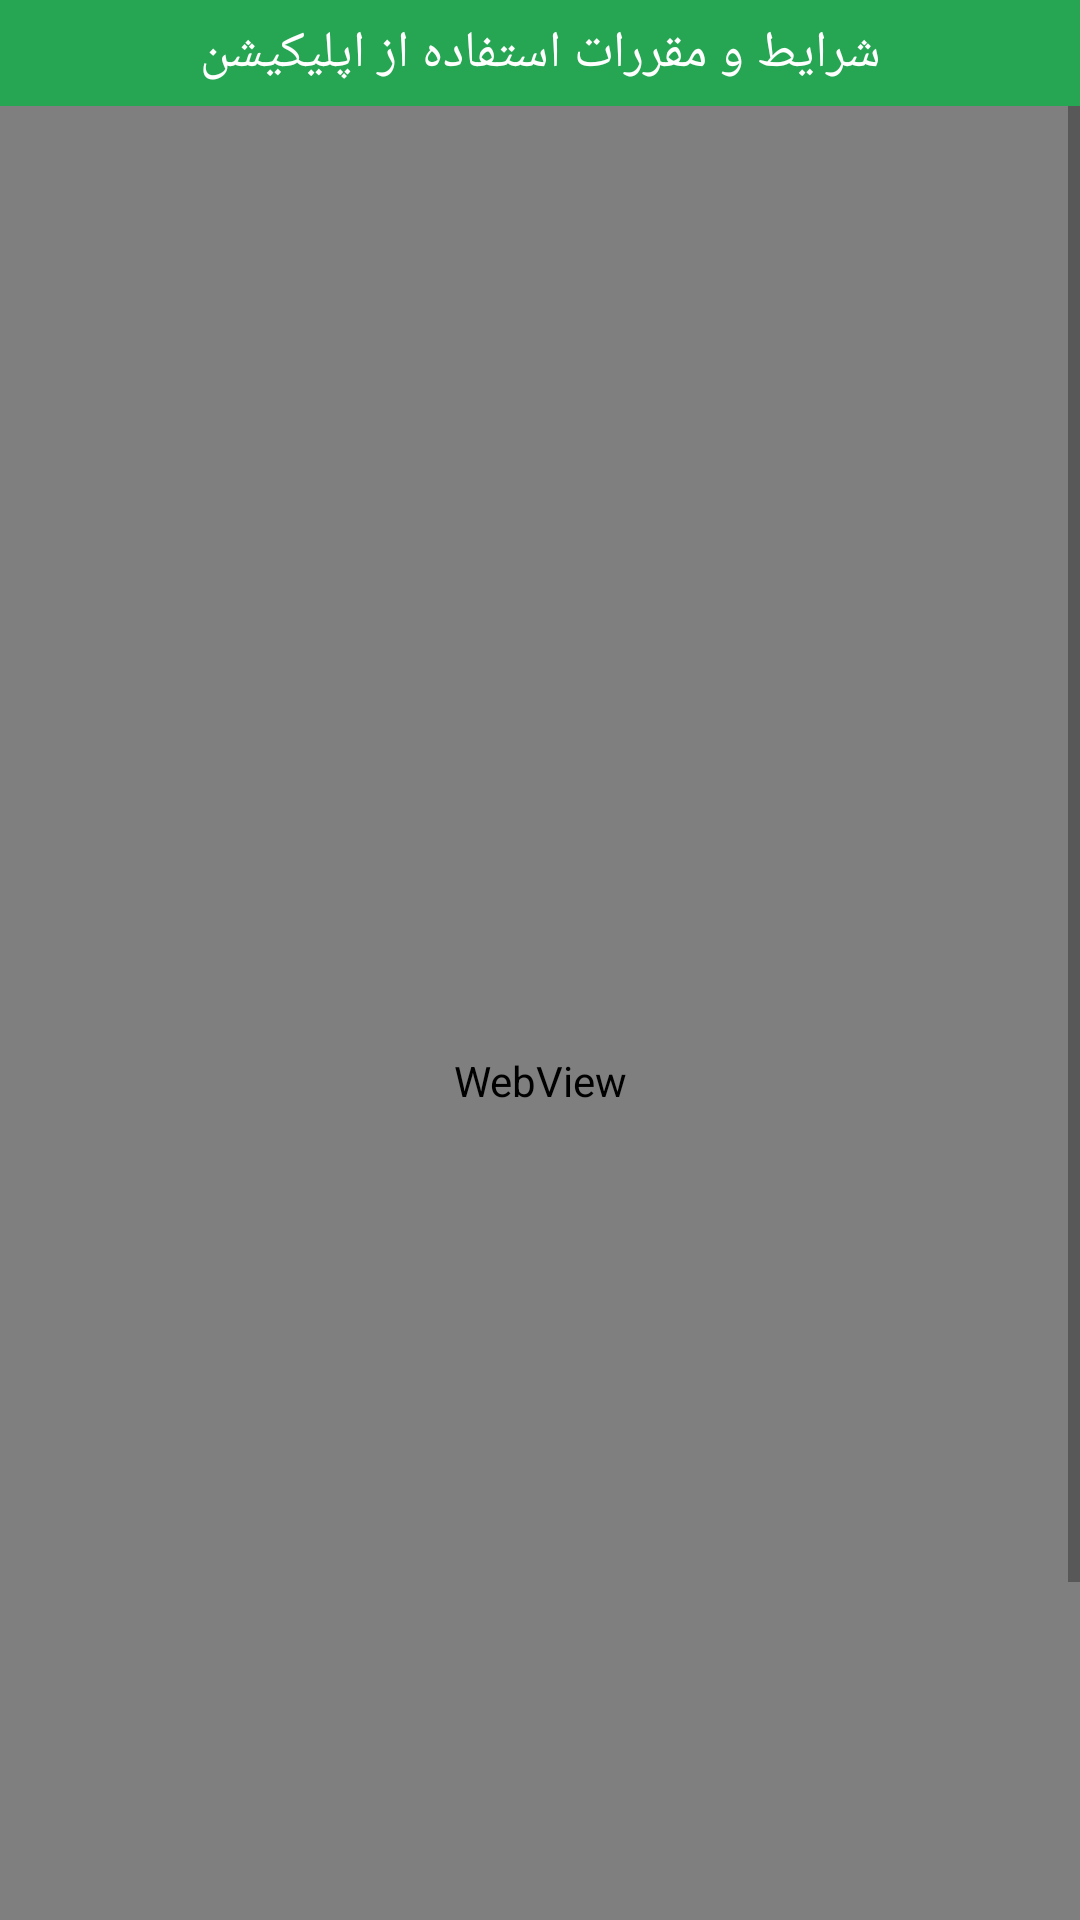

Here is an Android app screen rendered from its layout file. Give the layout XML and the strings, colors and styles it references.
<!-- AndroidManifest.xml: application theme Theme.RostManaFinal -->
<!-- res/layout/activity_terms_and_conditions.xml -->
<?xml version="1.0" encoding="utf-8"?>
<LinearLayout xmlns:android="http://schemas.android.com/apk/res/android"
    xmlns:app="http://schemas.android.com/apk/res-auto"
    xmlns:tools="http://schemas.android.com/tools"
    android:layout_width="match_parent"
    android:layout_height="wrap_content"
    android:orientation="vertical"
    tools:context=".TermsAndConditionsActivity">

    <TextView
        android:layout_width="match_parent"
        android:layout_height="wrap_content"
        android:background="@color/lGreen2"
        android:fontFamily="@font/iransans"
        android:gravity="center"
        android:padding="6dp"
        android:text="شرایط و مقررات استفاده از اپلیکیشن"
        android:textColor="@color/white"
        android:textSize="17sp"/>

    <ScrollView
        android:layout_width="match_parent"
        android:layout_height="wrap_content">

        <androidx.constraintlayout.widget.ConstraintLayout
            android:layout_width="match_parent"
            android:layout_height="match_parent">

            <WebView
                android:id="@+id/webView"
                android:layout_width="match_parent"
                android:layout_height="650dp"
                app:layout_constraintEnd_toEndOf="parent"
                app:layout_constraintStart_toStartOf="parent"
                app:layout_constraintTop_toTopOf="parent" />

            <CheckBox
                android:id="@+id/materialCheckBox"
                android:layout_width="wrap_content"
                android:layout_height="wrap_content"
                android:layout_marginTop="5dp"
                android:gravity="center"
                app:layout_constraintEnd_toEndOf="parent"
                app:layout_constraintTop_toBottomOf="@+id/webView" />

            <TextView
                android:id="@+id/textView16"
                android:layout_width="wrap_content"
                android:layout_height="wrap_content"
                android:layout_marginTop="12dp"
                android:fontFamily="@font/iransans"
                android:padding="5dp"
                android:text="قوانین و شرایط را خوانده، با آنها موافقم."
                android:textColor="@color/black"
                app:layout_constraintEnd_toStartOf="@+id/materialCheckBox"
                app:layout_constraintTop_toBottomOf="@+id/webView" />

            <Button
                android:id="@+id/btnAgree"
                android:layout_width="100dp"
                android:layout_height="wrap_content"
                android:layout_marginStart="152dp"
                android:layout_marginTop="4dp"
                android:layout_marginEnd="159dp"
                android:backgroundTint="@color/lGreen2OnSelected"
                android:fontFamily="@font/iransans"
                android:padding="5dp"
                android:text="تایید"
                android:textColor="@color/black"
                app:layout_constraintEnd_toEndOf="parent"
                app:layout_constraintHorizontal_bias="1.0"
                app:layout_constraintStart_toStartOf="parent"
                app:layout_constraintTop_toBottomOf="@+id/textView16" />

        </androidx.constraintlayout.widget.ConstraintLayout>
    </ScrollView>
</LinearLayout>
<!-- resources referenced by this layout -->
<resources>
  <color name="black">#000000</color>
  <color name="lGreen2">#26a653</color>
  <color name="lGreen2OnSelected">#E0FFEB</color>
  <color name="white">#FFFFFFFF</color>
  <style name="Theme.RostManaFinal" parent="Theme.MaterialComponents.DayNight.NoActionBar">
          
          <item name="colorPrimary">@color/darkGreen</item>
          <item name="colorPrimaryVariant">@color/darkGreen</item>
          <item name="colorOnPrimary">@color/white</item>
          
          <item name="colorSecondary">@color/lGreen2</item>
          <item name="colorSecondaryVariant">@color/teal_700</item>
          <item name="colorOnSecondary">@color/black</item>
  
          
          <item name="android:statusBarColor" tools:targetApi="l">?attr/colorPrimaryVariant</item>
  
          
      </style>
  <color name="darkGreen">#52AC54</color>
  <color name="teal_700">#FF018786</color>
</resources>
